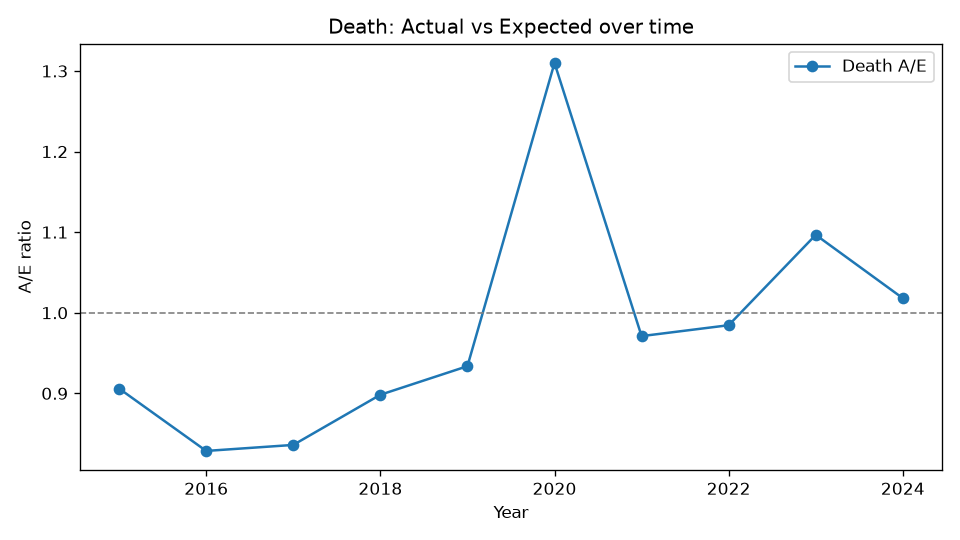

The data file committed next to this chart (first rows):
Year, Actual, Expected, AE
2015, 217, 239.5, 0.9059
2016, 240, 289.7, 0.8285
2017, 282, 337.3, 0.836
2018, 350, 389.6, 0.8983
2019, 417, 446.6, 0.9337
2020, 666, 508.4, 1.31
2021, 559, 575.7, 0.971
2022, 642, 652.1, 0.9845
2023, 806, 735, 1.097
2024, 841, 826.1, 1.018
